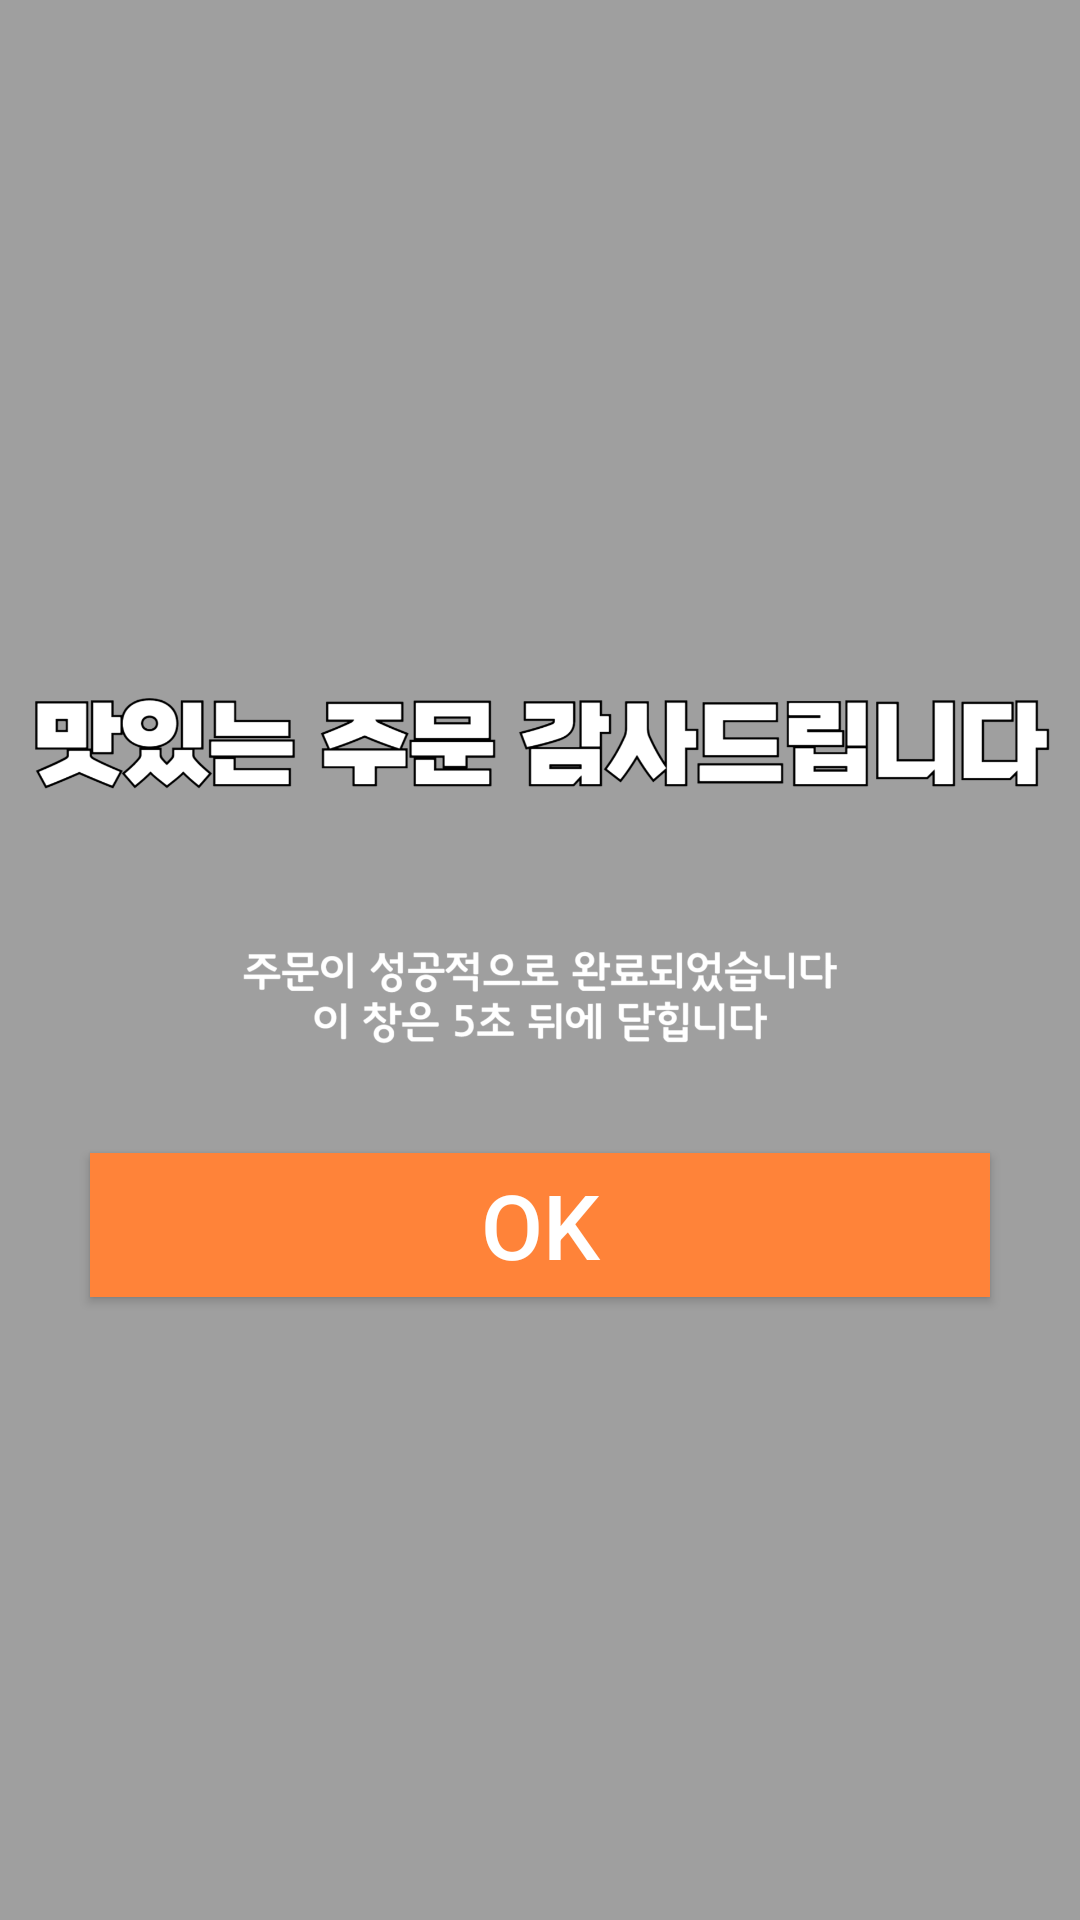

This screen was rendered from an Android layout file. Write that file and the resources it references.
<!-- AndroidManifest.xml: application theme SplashTheme -->
<!-- res/layout/dialog_order_com.xml -->
<LinearLayout xmlns:android="http://schemas.android.com/apk/res/android"
    android:layout_width="match_parent"
    android:layout_height="match_parent"
    android:background="#60000000"
    android:gravity="center"
    android:orientation="vertical">


    <ImageView
        android:layout_width="wrap_content"
        android:layout_height="250px"
        android:src="@drawable/order_com1" />

    <ImageView
        android:layout_width="wrap_content"
        android:layout_height="250px"
        android:src="@drawable/order_com2"
        />

    <androidx.appcompat.widget.AppCompatButton
        android:id="@+id/dialog_ok_button"
        android:layout_width="300dp"
        android:layout_height="wrap_content"
        android:layout_marginTop="10dp"
        android:gravity="center"
        android:textSize="30dp"
        android:textColor="@color/white"
        android:background="@color/sigu"
        android:text="OK" />
</LinearLayout>
<!-- resources referenced by this layout -->
<resources>
  <color name="sigu">#ff8339</color>
  <color name="white">#FFFFFFFF</color>
  <!-- drawable order_com1: png bitmap (drawable, 64509 bytes) -->
  <!-- drawable order_com2: png bitmap (drawable, 51077 bytes) -->
  <style name="SplashTheme" parent="Theme.Material3.DayNight.NoActionBar">
          
          <item name="android:windowBackground">@color/white</item> 
          <item name="android:windowNoTitle">true</item> 
          <item name="android:windowIsTranslucent">true</item> 
      </style>
</resources>
